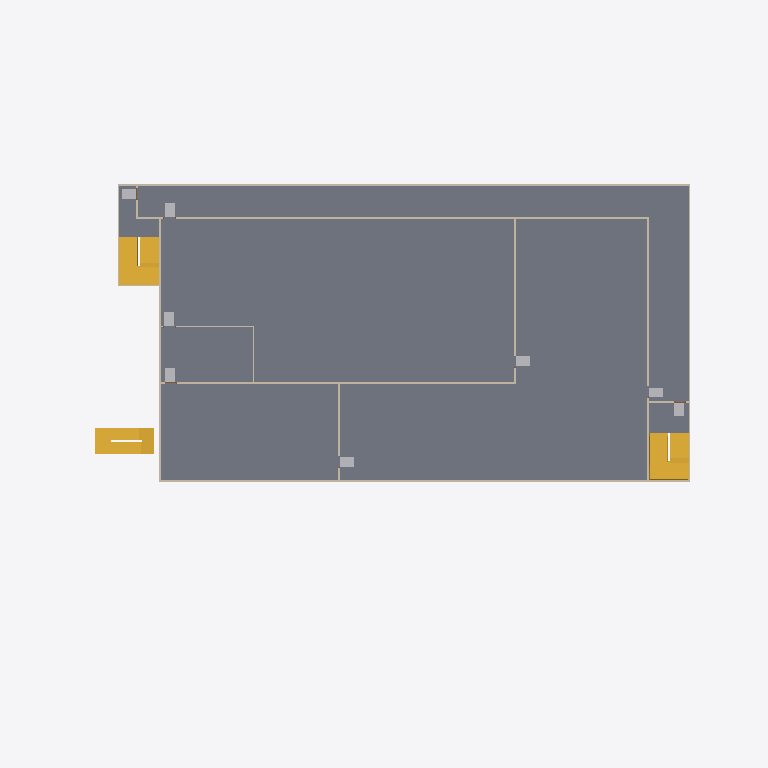
Plan cut of the same IFC building model at storey '4th Storey' (level 16.28 m, cut at 17.68 m), seen from above with north up, elements coloured by IFC class (only those large enough to see are counted): 15 walls (beige), 8 other elements (light grey), 6 stairs (yellow), 1 slab (grey). Cut surfaces are drawn darker.
Extent 61.0 m × 43.0 m × 61.1 m (x, y, z). Storeys (17): Basement 1 at -1.82 m; 1st Storey at 4.18 m; 2nd Storey at 9.68 m; 3rd Storey at 12.98 m; 4th Storey at 16.28 m; 5th Storey at 19.58 m; 6th Storey at 22.88 m; 7th Storey at 26.18 m; 8th Storey at 29.48 m; 9th Storey at 32.78 m; 10th Storey at 36.08 m; 11th Storey at 39.38 m; 12th Storey at 42.68 m; 13th Storey at 45.98 m; 14th Storey at 49.28 m; 15th Storey at 52.58 m. Elements (598): 233 IfcWall, 131 IfcBuildingElementProxy, 120 IfcDoor, 60 IfcFurniture, 36 IfcStair, 15 IfcSlab, 2 IfcRamp, 1 IfcGeographicElement.

HEADER;
FILE_DESCRIPTION(('ViewDefinition [ReferenceView_V1.2, IFC-SG]','RevitIdentifiers [ContentGUID: ec67996c-e109-4827-9097-30084dee42cf, VersionGUID: b6e289d1-76cd-46c5-a7ff-c2e684e08e75, NumberOfSaves: 43]','CoordinateReference [CoordinateBase: Project Base Point, ProjectSite: Default Site]'),'2;1');
FILE_NAME('uat2_scdf_2.2.12_5_v0.ifc','2025-02-12T18:08:15+08:00',(''),(''),'ODA SDAI 24.6','Autodesk Revit 24.3.10.22 (ENG) - IFC 24.2.20.35','');
FILE_SCHEMA(('IFC4'));
ENDSEC;
DATA;
#32=IFCPROJECT('0gUgk$ZNz2_ut9b_rKSF6_',#18,'Project Number',$,$,'Project Name','Project Status',(#22,#30),#118916);
#109=IFCSITE('0gUgk$ZNz2_ut9b_rKSF6y',#18,'Default',$,$,#108,$,$,.ELEMENT.,(1,18,33,33485),(103,54,40,874633),0.0,$,$);
#37=IFCBUILDING('0gUgk$ZNz2_ut9b_rKSF6$',#18,'',$,$,#35,$,'',.ELEMENT.,$,$,#36);
#41=IFCBUILDINGSTOREY('2lT0qxKLn7DeJJTwVYqqF9',#18,'Basement 1',$,'Level:Circle Head - Project Datum',#40,$,'Basement 1',.ELEMENT.,102359.9999999999);
#45=IFCBUILDINGSTOREY('0FS1K2NC99EhQDjKcwABGz',#18,'1st Storey',$,'Level:Circle Head - Project Datum',#44,$,'1st Storey',.ELEMENT.,108359.9999999999);
#49=IFCBUILDINGSTOREY('0FS1K2NC99EhQDjKcwABHT',#18,'2nd Storey',$,'Level:Circle Head - Project Datum',#48,$,'2nd Storey',.ELEMENT.,113860.0);
#53=IFCBUILDINGSTOREY('0FS1K2NC99EhQDjKcwABdA',#18,'3rd Storey',$,'Level:Circle Head - Project Datum',#52,$,'3rd Storey',.ELEMENT.,117160.0);
#57=IFCBUILDINGSTOREY('0FS1K2NC99EhQDjKcwABdu',#18,'4th Storey',$,'Level:Circle Head - Project Datum',#56,$,'4th Storey',.ELEMENT.,120460.0);
#61=IFCBUILDINGSTOREY('0FS1K2NC99EhQDjKcwABaO',#18,'5th Storey',$,'Level:Circle Head - Project Datum',#60,$,'5th Storey',.ELEMENT.,123760.0);
#65=IFCBUILDINGSTOREY('3y8j191uPCEOvZbly0q6MC',#18,'6th Storey',$,'Level:Circle Head - Project Datum',#64,$,'6th Storey',.ELEMENT.,127060.0);
#69=IFCBUILDINGSTOREY('1vzystJdLAoOILWP3Q6b0D',#18,'7th Storey',$,'Level:Circle Head - Project Datum',#68,$,'7th Storey',.ELEMENT.,130359.99999999999);
#73=IFCBUILDINGSTOREY('1vzystJdLAoOILWP3Q6b2z',#18,'8th Storey',$,'Level:Circle Head - Project Datum',#72,$,'8th Storey',.ELEMENT.,133660.0);
#77=IFCBUILDINGSTOREY('1vzystJdLAoOILWP3Q6bzf',#18,'9th Storey',$,'Level:Circle Head - Project Datum',#76,$,'9th Storey',.ELEMENT.,136959.99999999997);
#81=IFCBUILDINGSTOREY('1vzystJdLAoOILWP3Q6b_N',#18,'10th Storey',$,'Level:Circle Head - Project Datum',#80,$,'10th Storey',.ELEMENT.,140260.0);
#85=IFCBUILDINGSTOREY('1vzystJdLAoOILWP3Q6bv1',#18,'11th Storey',$,'Level:Circle Head - Project Datum',#84,$,'11th Storey',.ELEMENT.,143559.99999999997);
#89=IFCBUILDINGSTOREY('1vzystJdLAoOILWP3Q6bxf',#18,'12th Storey',$,'Level:Circle Head - Project Datum',#88,$,'12th Storey',.ELEMENT.,146859.99999999997);
#93=IFCBUILDINGSTOREY('1vzystJdLAoOILWP3Q6bx9',#18,'13th Storey',$,'Level:Circle Head - Project Datum',#92,$,'13th Storey',.ELEMENT.,150159.99999999997);
#97=IFCBUILDINGSTOREY('1vzystJdLAoOILWP3Q6bwr',#18,'14th Storey',$,'Level:Circle Head - Project Datum',#96,$,'14th Storey',.ELEMENT.,153459.99999999997);
#101=IFCBUILDINGSTOREY('2NDLURru9FQuzegi8r2mFI',#18,'15th Storey',$,'Level:Circle Head - Project Datum',#100,$,'15th Storey',.ELEMENT.,156759.99999999994);
#105=IFCBUILDINGSTOREY('0FS1K2NC99EhQDjKcwABbE',#18,'Roof',$,'Level:Circle Head - Project Datum',#104,$,'Roof',.ELEMENT.,160435.0);
#18491=IFCSLAB('0XSUWjfCz55Q2b5Heu8IKZ',#18,'Floor:Floor_250_50:1122658',$,'Floor:Floor_250_50',#18476,#18490,'1122658',.FLOOR.);
#17611=IFCSTAIR('0XSUWjfCz55Q2b5Heu8IGo',#18,'Cast-In-Place Stair:Stair:1122419',$,'Cast-In-Place Stair:Monolithic Stair_lower roof test',#17610,$,'1122419',.HALF_TURN_STAIR.);
#17356=IFCSTAIR('0XSUWjfCz55Q2b5Heu8IHv',#18,'Cast-In-Place Stair:Stair:1122360',$,'Cast-In-Place Stair:Monolithic Stair_lower roof test',#17355,$,'1122360',.HALF_TURN_STAIR.);
#17968=IFCWALL('0XSUWjfCz55Q2b5Heu8IKL',#18,'Basic Wall:W_PC_150:1122644',$,'Basic Wall:W_PC_150',#17956,#17967,'1122644',.NOTDEFINED.);
#18032=IFCWALL('0XSUWjfCz55Q2b5Heu8IKN',#18,'Basic Wall:W_PC_150:1122646',$,'Basic Wall:W_PC_150',#18020,#18031,'1122646',.NOTDEFINED.);
#18252=IFCWALL('0XSUWjfCz55Q2b5Heu8IKQ',#18,'Basic Wall:W_PC_150:1122651',$,'Basic Wall:W_PC_150',#18225,#18251,'1122651',.NOTDEFINED.);
#57870=IFCSTAIR('2P6ls5pVmN_FV0cf3o3ole',#18,'Cast-In-Place Stair:Stair:1177100:2',$,'Cast-In-Place Stair:Monolithic Stair_lower roof test',#57796,$,'1177100',.NOTDEFINED.);
#18393=IFCWALL('0XSUWjfCz55Q2b5Heu8IKV',#18,'Basic Wall:W_PC_150:1122654',$,'Basic Wall:W_PC_150',#18366,#18392,'1122654',.NOTDEFINED.);
#57871=IFCSTAIR('3rE73HjfK4b8AKtSZE4NLl',#18,'Cast-In-Place Stair:Stair:1177100:3',$,'Cast-In-Place Stair:Monolithic Stair_lower roof test',#57798,$,'1177100',.NOTDEFINED.);
#18830=IFCSTAIR('0XSUWjfCz55Q2b5Heu8IN2',#18,'Cast-In-Place Stair:Stair:1122691',$,'Cast-In-Place Stair:Monolithic Stair_lower roof test',#18829,$,'1122691',.HALF_TURN_STAIR.);
#19084=IFCSTAIR('0XSUWjfCz55Q2b5Heu8IN$',#18,'Cast-In-Place Stair:Stair:1122750',$,'Cast-In-Place Stair:Monolithic Stair_lower roof test',#19083,$,'1122750',.HALF_TURN_STAIR.);
#18425=IFCWALL('0XSUWjfCz55Q2b5Heu8IKU',#18,'Basic Wall:W_PC_150:1122655',$,'Basic Wall:W_PC_150',#18413,#18424,'1122655',.NOTDEFINED.);
#18111=IFCWALL('0XSUWjfCz55Q2b5Heu8IKP',#18,'Basic Wall:W_PC_150:1122648',$,'Basic Wall:W_PC_150',#18084,#18110,'1122648',.NOTDEFINED.);
#18205=IFCWALL('0XSUWjfCz55Q2b5Heu8IKR',#18,'Basic Wall:W_PC_150:1122650',$,'Basic Wall:W_PC_150',#18178,#18204,'1122650',.NOTDEFINED.);
#18000=IFCWALL('0XSUWjfCz55Q2b5Heu8IKK',#18,'Basic Wall:W_PC_150:1122645',$,'Basic Wall:W_PC_150',#17988,#17999,'1122645',.NOTDEFINED.);
#18299=IFCWALL('0XSUWjfCz55Q2b5Heu8IKT',#18,'Basic Wall:W_PC_150:1122652',$,'Basic Wall:W_PC_150',#18272,#18298,'1122652',.NOTDEFINED.);
#18685=IFCBUILDINGELEMENTPROXY('0XSUWjfCz55Q2b5Heu8IKz',#18,'EGRESSINDICATORBOX:EGRESSINDICATORBOX:1122684',$,'EGRESSINDICATORBOX:EGRESSINDICATORBOX',#18684,#18678,'1122684',.USERDEFINED.);
#18731=IFCBUILDINGELEMENTPROXY('0XSUWjfCz55Q2b5Heu8IK$',#18,'EGRESSINDICATORBOX:EGRESSINDICATORBOX:1122686',$,'EGRESSINDICATORBOX:EGRESSINDICATORBOX',#18730,#18724,'1122686',.USERDEFINED.);
#18775=IFCBUILDINGELEMENTPROXY('0XSUWjfCz55Q2b5Heu8IN1',#18,'EGRESSINDICATORBOX:EGRESSINDICATORBOX:1122688',$,'EGRESSINDICATORBOX:EGRESSINDICATORBOX',#18774,#18768,'1122688',.USERDEFINED.);
#19073=IFCBUILDINGELEMENTPROXY('0XSUWjfCz55Q2b5Heu8INz',#18,'EGRESSINDICATORBOX:EGRESSINDICATORBOX:1122748',$,'EGRESSINDICATORBOX:EGRESSINDICATORBOX',#19072,#19066,'1122748',.USERDEFINED.);
#19372=IFCBUILDINGELEMENTPROXY('0XSUWjfCz55Q2b5Heu8IMs',#18,'EGRESSINDICATORBOX:EGRESSINDICATORBOX:1122807',$,'EGRESSINDICATORBOX:EGRESSINDICATORBOX',#19371,#19365,'1122807',.USERDEFINED.);
#19418=IFCBUILDINGELEMENTPROXY('0XSUWjfCz55Q2b5Heu8IMw',#18,'EGRESSINDICATORBOX:EGRESSINDICATORBOX:1122811',$,'EGRESSINDICATORBOX:EGRESSINDICATORBOX',#19417,#19411,'1122811',.USERDEFINED.);
#18641=IFCBUILDINGELEMENTPROXY('0XSUWjfCz55Q2b5Heu8IKx',#18,'EGRESSINDICATORBOX:EGRESSINDICATORBOX:1122682',$,'EGRESSINDICATORBOX:EGRESSINDICATORBOX',#18640,#18634,'1122682',.USERDEFINED.);
#18819=IFCBUILDINGELEMENTPROXY('0XSUWjfCz55Q2b5Heu8IN3',#18,'EGRESSINDICATORBOX:EGRESSINDICATORBOX:1122690',$,'EGRESSINDICATORBOX:EGRESSINDICATORBOX',#18818,#18812,'1122690',.USERDEFINED.);
#18064=IFCWALL('0XSUWjfCz55Q2b5Heu8IKM',#18,'Basic Wall:W_PC_150:1122647',$,'Basic Wall:W_PC_150',#18052,#18063,'1122647',.NOTDEFINED.);
#18346=IFCWALL('0XSUWjfCz55Q2b5Heu8IKS',#18,'Basic Wall:W_PC_150:1122653',$,'Basic Wall:W_PC_150',#18319,#18345,'1122653',.NOTDEFINED.);
#18158=IFCWALL('0XSUWjfCz55Q2b5Heu8IKO',#18,'Basic Wall:W_PC_150:1122649',$,'Basic Wall:W_PC_150',#18131,#18157,'1122649',.NOTDEFINED.);
#18588=IFCWALL('0XSUWjfCz55Q2b5Heu8IKh',#18,'Basic Wall:W_PC_150:1122666',$,'Basic Wall:W_PC_150',#18576,#18587,'1122666',.NOTDEFINED.);
#18457=IFCWALL('0XSUWjfCz55Q2b5Heu8IKX',#18,'Basic Wall:W_PC_150:1122656',$,'Basic Wall:W_PC_150',#18445,#18456,'1122656',.NOTDEFINED.);
#19319=IFCWALL('0XSUWjfCz55Q2b5Heu8IMq',#18,'Basic Wall:W_PC_150:1122805',$,'Basic Wall:W_PC_150',#19292,#19318,'1122805',.NOTDEFINED.);
ENDSEC;
